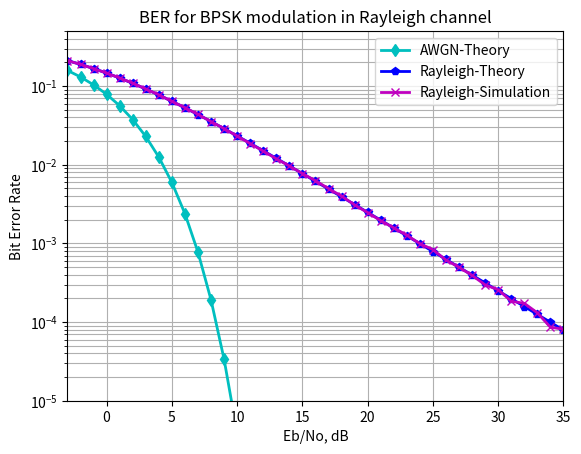

Write the Python code that produced this figure.
import numpy as np
from scipy.special import erfc
import matplotlib.pyplot as plt
# Parameters
N = int(1e6) #number of bits or symbols
Eb_N0_dB = np.arange(-3, 60) #multiple Eb/N0 (SNR) values
# Transmitter
ip = np.random.rand(N) > 0.5 #generating 0,1 with equal probability
s = 2*ip - 1 #BPSK modulation 0 -> -1; 1 -> 1
# Simulation
nErr = np.zeros(len(Eb_N0_dB))
for i, Eb_N0 in enumerate(Eb_N0_dB):
 n = np.sqrt(0.5) * (np.random.randn(N) + 1j*np.random.randn(N)) #white gaussian noise
 h = np.sqrt(0.5) * (np.random.randn(N) + 1j*np.random.randn(N)) # Rayleigh fading channel
 y = h*s + np.sqrt(10**(-Eb_N0/10))*n #received Signal
 ipHat = (np.real(y/h) > 0).astype(int) #receiver - hard decision decoding
 nErr[i] = np.sum(ip != ipHat)
# BER calculation
simBer = nErr / N
theoryBerAWGN = 0.5*erfc(np.sqrt(10**(Eb_N0_dB/10)))
theoryBer = 0.5*(1 - np.sqrt(10**(Eb_N0_dB/10) / (1 + 10**(Eb_N0_dB/10))))
# Plot
plt.semilogy(Eb_N0_dB, theoryBerAWGN, 'cd-', linewidth=2)
plt.semilogy(Eb_N0_dB, theoryBer, 'bp-', linewidth=2)
plt.semilogy(Eb_N0_dB, simBer, 'mx-', linewidth=2)
plt.axis([-3, 35, 1e-5, 0.5])
plt.grid(True, which="both")
plt.legend(['AWGN-Theory', 'Rayleigh-Theory', 'Rayleigh-Simulation'])
plt.xlabel('Eb/No, dB')
plt.ylabel('Bit Error Rate')
plt.title('BER for BPSK modulation in Rayleigh channel')
plt.show()
print(Eb_N0_dB)
